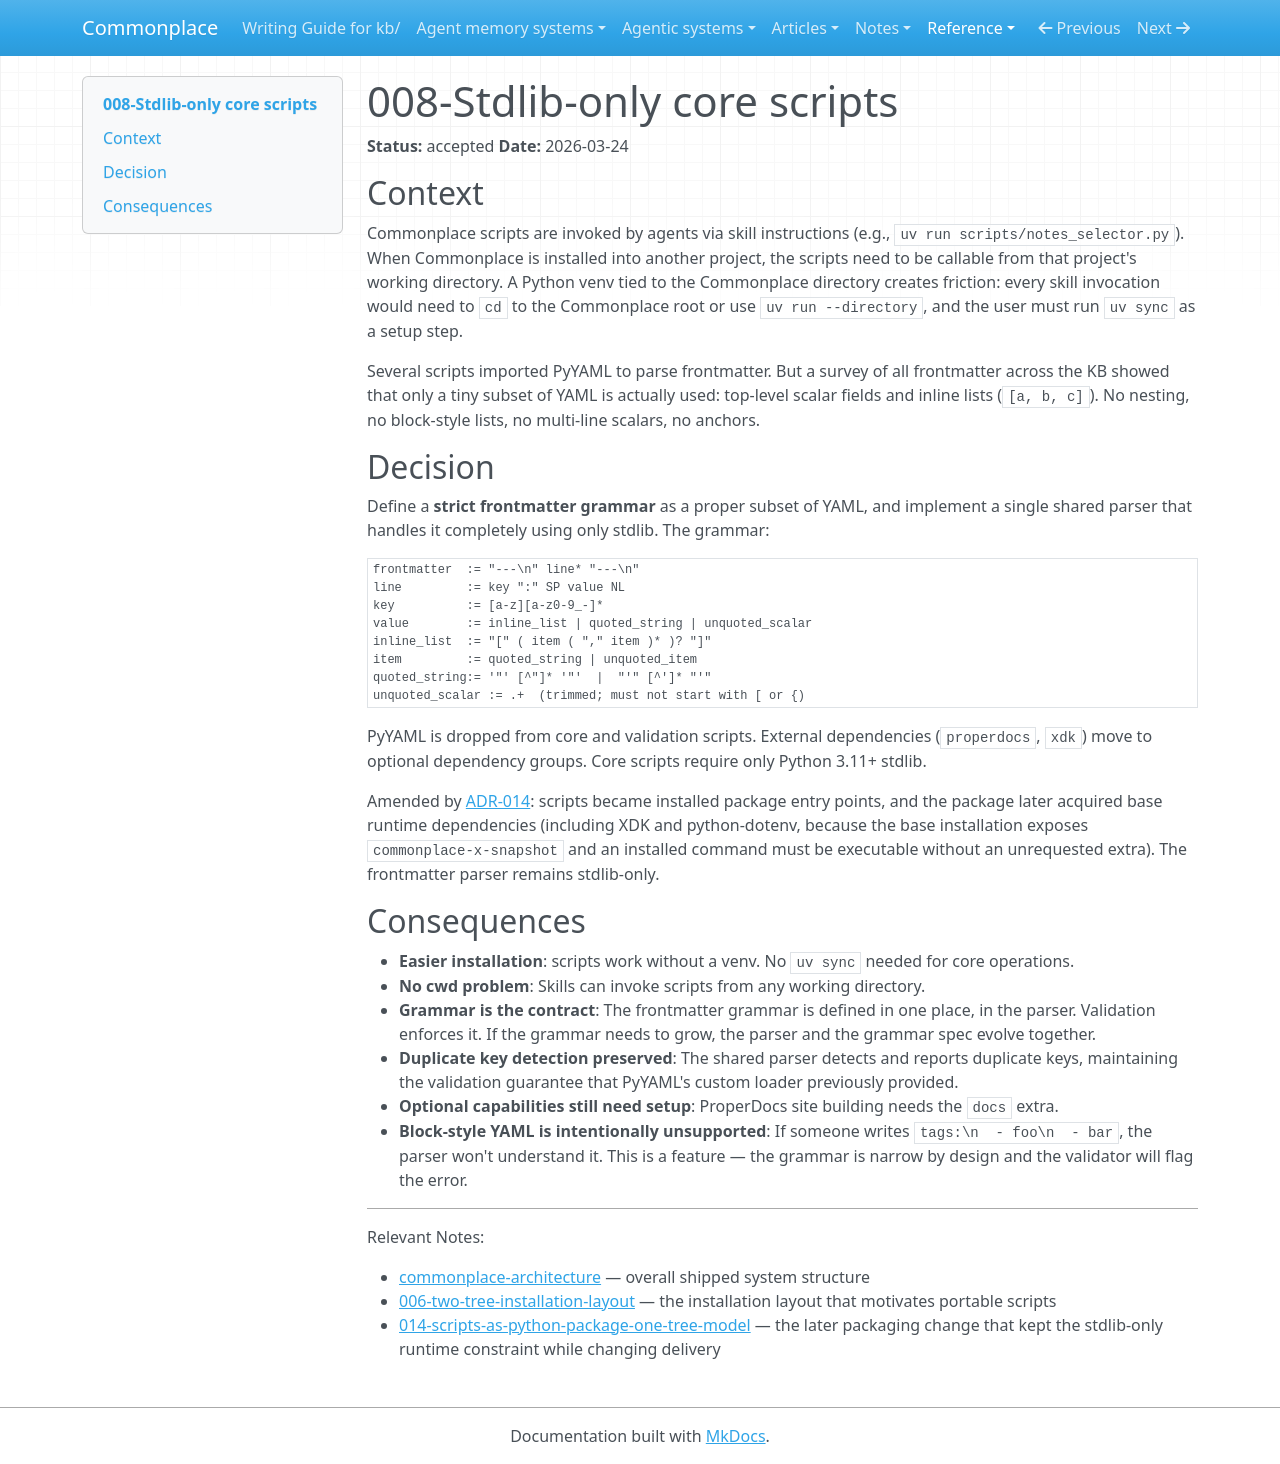

repository: zby/commonplace · page: reference/adr/008-stdlib-only-core-scripts/index.html · generator: mkdocs

---
description: Core scripts use only Python stdlib by defining a strict frontmatter grammar that a regex parser handles completely
type: reference/types/adr.md
tags: []
status: accepted
---

# 008-Stdlib-only core scripts

**Status:** accepted
**Date:** 2026-03-24

## Context

Commonplace scripts are invoked by agents via skill instructions (e.g., `uv run scripts/notes_selector.py`). When Commonplace is installed into another project, the scripts need to be callable from that project's working directory. A Python venv tied to the Commonplace directory creates friction: every skill invocation would need to `cd` to the Commonplace root or use `uv run --directory`, and the user must run `uv sync` as a setup step.

Several scripts imported PyYAML to parse frontmatter. But a survey of all frontmatter across the KB showed that only a tiny subset of YAML is actually used: top-level scalar fields and inline lists (`[a, b, c]`). No nesting, no block-style lists, no multi-line scalars, no anchors.

## Decision

Define a **strict frontmatter grammar** as a proper subset of YAML, and implement a single shared parser that handles it completely using only stdlib. The grammar:

```
frontmatter  := "---\n" line* "---\n"
line         := key ":" SP value NL
key          := [a-z][a-z0-9_-]*
value        := inline_list | quoted_string | unquoted_scalar
inline_list  := "[" ( item ( "," item )* )? "]"
item         := quoted_string | unquoted_item
quoted_string:= '"' [^"]* '"'  |  "'" [^']* "'"
unquoted_scalar := .+  (trimmed; must not start with [ or {)
```

PyYAML is dropped from core and validation scripts. External dependencies (`properdocs`, `xdk`) move to optional dependency groups. Core scripts require only Python 3.11+ stdlib.

Amended by [ADR-014](./014-scripts-as-python-package-one-tree-model.md): scripts became installed package entry points, and the package later acquired base runtime dependencies (including XDK and python-dotenv, because the base installation exposes `commonplace-x-snapshot` and an installed command must be executable without an unrequested extra). The frontmatter parser remains stdlib-only.

## Consequences

- **Easier installation**: scripts work without a venv. No `uv sync` needed for core operations.
- **No cwd problem**: Skills can invoke scripts from any working directory.
- **Grammar is the contract**: The frontmatter grammar is defined in one place, in the parser. Validation enforces it. If the grammar needs to grow, the parser and the grammar spec evolve together.
- **Duplicate key detection preserved**: The shared parser detects and reports duplicate keys, maintaining the validation guarantee that PyYAML's custom loader previously provided.
- **Optional capabilities still need setup**: ProperDocs site building needs the `docs` extra.
- **Block-style YAML is intentionally unsupported**: If someone writes `tags:\n  - foo\n  - bar`, the parser won't understand it. This is a feature — the grammar is narrow by design and the validator will flag the error.

---

Relevant Notes:

- [commonplace-architecture](../architecture.md) — overall shipped system structure
- [006-two-tree-installation-layout](./006-two-tree-installation-layout.md) — the installation layout that motivates portable scripts
- [014-scripts-as-python-package-one-tree-model](./014-scripts-as-python-package-one-tree-model.md) — the later packaging change that kept the stdlib-only runtime constraint while changing delivery
